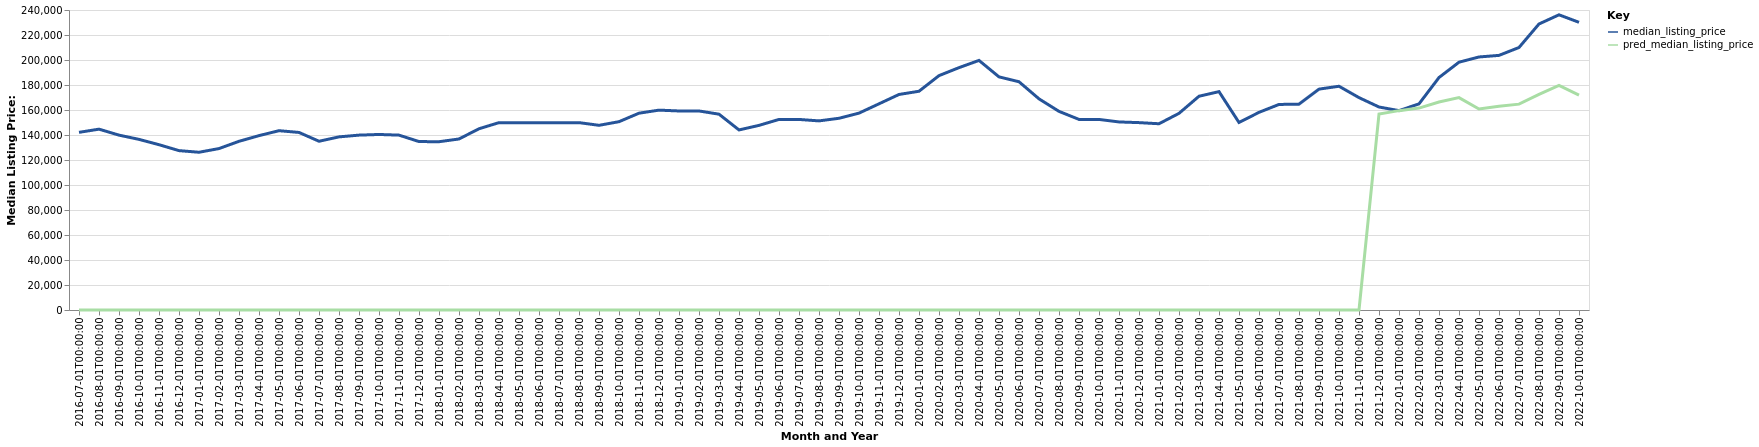

The table this chart was drawn from, first rows:
date, time_idx, median_listing_price, thirty_year_interest_rate_five, month, county_name, active_listing_count, pred_median_listing_price, month_year
2016-07-01, 0, 142125, 3.72, 7, McAlester, OK, 334.0, 0, Jul-2016
2016-08-01, 1, 144675, 3.73, 8, McAlester, OK, 314.0, 0, Aug-2016
2016-09-01, 2, 139900, 3.66, 9, McAlester, OK, 301.0, 0, Sep-2016
2016-10-01, 3, 136500, 3.64, 10, McAlester, OK, 279.0, 0, Oct-2016
2016-11-01, 4, 132250, 3.66, 11, McAlester, OK, 288.0, 0, Nov-2016
2016-12-01, 5, 127500, 3.48, 12, McAlester, OK, 284.0, 0, Dec-2016
2017-01-01, 6, 126200, 3.45, 1, McAlester, OK, 286.0, 0, Jan-2017
2017-02-01, 7, 129150, 3.5, 2, McAlester, OK, 296.0, 0, Feb-2017
2017-03-01, 8, 134950, 3.52, 3, McAlester, OK, 296.0, 0, Mar-2017
2017-04-01, 9, 139500, 4.03, 4, McAlester, OK, 310.0, 0, Apr-2017
2017-05-01, 10, 143450, 4.32, 5, McAlester, OK, 299.0, 0, May-2017
2017-06-01, 11, 142050, 4.2, 6, McAlester, OK, 278.0, 0, Jun-2017
2017-07-01, 12, 135000, 4.19, 7, McAlester, OK, 310.0, 0, Jul-2017
2017-08-01, 13, 138500, 4.3, 8, McAlester, OK, 311.0, 0, Aug-2017
2017-09-01, 14, 139900, 4.1, 9, McAlester, OK, 315.0, 0, Sep-2017
2017-10-01, 15, 140425, 4.05, 10, McAlester, OK, 308.0, 0, Oct-2017
2017-11-01, 16, 139900, 3.94, 11, McAlester, OK, 295.0, 0, Nov-2017
2017-12-01, 17, 134750, 4.03, 12, McAlester, OK, 298.0, 0, Dec-2017
2018-01-01, 18, 134625, 3.93, 1, McAlester, OK, 279.0, 0, Jan-2018
2018-02-01, 19, 136825, 3.83, 2, McAlester, OK, 255.0, 0, Feb-2018
2018-03-01, 20, 145000, 3.94, 3, McAlester, OK, 245.0, 0, Mar-2018
2018-04-01, 21, 149900, 3.95, 4, McAlester, OK, 273.0, 0, Apr-2018
2018-05-01, 22, 149900, 3.99, 5, McAlester, OK, 268.0, 0, May-2018
2018-06-01, 23, 149900, 4.15, 6, McAlester, OK, 271.0, 0, Jun-2018
2018-07-01, 24, 149900, 4.4, 7, McAlester, OK, 294.0, 0, Jul-2018
2018-08-01, 25, 149900, 4.46, 8, McAlester, OK, 314.0, 0, Aug-2018
2018-09-01, 26, 147750, 4.58, 9, McAlester, OK, 299.0, 0, Sep-2018
2018-10-01, 27, 150650, 4.66, 10, McAlester, OK, 292.0, 0, Oct-2018
2018-11-01, 28, 157450, 4.62, 11, McAlester, OK, 272.0, 0, Nov-2018
2018-12-01, 29, 159900, 4.54, 12, McAlester, OK, 265.0, 0, Dec-2018
2019-01-01, 30, 159225, 4.6, 1, McAlester, OK, 264.0, 0, Jan-2019
2019-02-01, 31, 159225, 4.72, 2, McAlester, OK, 264.0, 0, Feb-2019
2019-03-01, 32, 156657, 4.9, 3, McAlester, OK, 272.0, 0, Mar-2019
2019-04-01, 33, 144050, 4.94, 4, McAlester, OK, 287.0, 0, Apr-2019
2019-05-01, 34, 147700, 4.75, 5, McAlester, OK, 288.0, 0, May-2019
2019-06-01, 35, 152450, 4.51, 6, McAlester, OK, 286.0, 0, Jun-2019
2019-07-01, 36, 152450, 4.41, 7, McAlester, OK, 260.0, 0, Jul-2019
2019-08-01, 37, 151291, 4.41, 8, McAlester, OK, 259.0, 0, Aug-2019
2019-09-01, 38, 153377, 4.2, 9, McAlester, OK, 261.0, 0, Sep-2019
2019-10-01, 39, 157500, 4.14, 10, McAlester, OK, 262.0, 0, Oct-2019
2019-11-01, 40, 164950, 3.84, 11, McAlester, OK, 258.0, 0, Nov-2019
2019-12-01, 41, 172425, 3.81, 12, McAlester, OK, 251.0, 0, Dec-2019
2020-01-01, 42, 175000, 3.75, 1, McAlester, OK, 239.0, 0, Jan-2020
2020-02-01, 43, 187500, 3.73, 2, McAlester, OK, 229.0, 0, Feb-2020
2020-03-01, 44, 193883, 3.78, 3, McAlester, OK, 207.0, 0, Mar-2020
2020-04-01, 45, 199675, 3.75, 4, McAlester, OK, 211.0, 0, Apr-2020
2020-05-01, 46, 186500, 3.74, 5, McAlester, OK, 198.0, 0, May-2020
2020-06-01, 47, 182600, 3.72, 6, McAlester, OK, 182.0, 0, Jun-2020
2020-07-01, 48, 168925, 3.49, 7, McAlester, OK, 170.0, 0, Jul-2020
2020-08-01, 49, 158900, 3.65, 8, McAlester, OK, 164.0, 0, Aug-2020
2020-09-01, 50, 152473, 3.33, 9, McAlester, OK, 150.0, 0, Sep-2020
2020-10-01, 51, 152450, 3.28, 10, McAlester, OK, 146.0, 0, Oct-2020
2020-11-01, 52, 150450, 3.21, 11, McAlester, OK, 146.0, 0, Nov-2020
2020-12-01, 53, 149900, 3.07, 12, McAlester, OK, 131.0, 0, Dec-2020
2021-01-01, 54, 149000, 2.99, 1, McAlester, OK, 117.0, 0, Jan-2021
2021-02-01, 55, 157325, 2.93, 2, McAlester, OK, 105.0, 0, Feb-2021
2021-03-01, 56, 171000, 2.88, 3, McAlester, OK, 96.0, 0, Mar-2021
2021-04-01, 57, 174700, 2.84, 4, McAlester, OK, 92.0, 0, Apr-2021
2021-05-01, 58, 150000, 2.71, 5, McAlester, OK, 85.0, 0, May-2021
2021-06-01, 59, 158125, 2.79, 6, McAlester, OK, 98.0, 0, Jun-2021
... 16 more rows
